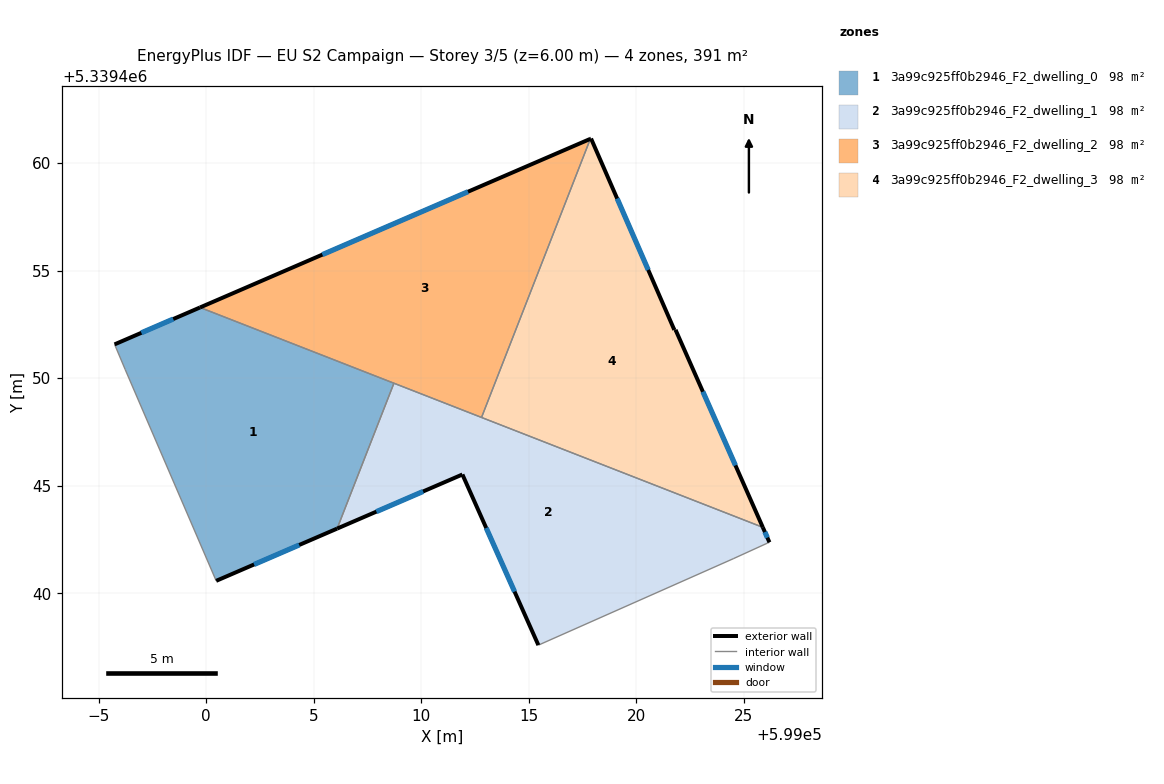
=== STOREY PLAN SPEC (per zone: floor XY polygon, exterior-wall plan segments, windows/doors) ===
zone 1: 3a99c925ff0b2946_F2_dwelling_0  (97.7 m²)
  floor: (599008.73, 5339449.76) (599006.09, 5339443.00) (599000.47, 5339440.58) (598996.24, 5339450.40) (598995.78, 5339451.49) (598995.74, 5339451.57) (598999.72, 5339453.29)
  exterior wall: (598999.72, 5339453.29) – (598995.74, 5339451.57)  [4.3 m]
    window: (598998.47, 5339452.75) – (598996.99, 5339452.11)  [1.8 m²]
  exterior wall: (599000.47, 5339440.58) – (599006.09, 5339443.00)  [6.1 m]
    window: (599002.23, 5339441.34) – (599004.33, 5339442.24)  [2.6 m²]
  interior walls: 5
zone 2: 3a99c925ff0b2946_F2_dwelling_1  (97.7 m²)
  floor: (599025.88, 5339443.06) (599026.19, 5339442.37) (599026.09, 5339442.33) (599024.51, 5339441.60) (599015.45, 5339437.59) (599011.92, 5339445.52) (599006.09, 5339443.00) (599008.73, 5339449.76)
  exterior wall: (599026.19, 5339442.37) – (599025.88, 5339443.06)  [0.8 m]
    window: (599026.09, 5339442.58) – (599025.98, 5339442.84)  [0.3 m²]
  exterior wall: (599011.92, 5339445.52) – (599015.45, 5339437.59)  [8.7 m]
    window: (599013.02, 5339443.03) – (599014.34, 5339440.07)  [3.6 m²]
  exterior wall: (599006.09, 5339443.00) – (599011.92, 5339445.52)  [6.3 m]
    window: (599007.92, 5339443.79) – (599010.09, 5339444.73)  [2.6 m²]
  interior walls: 6
zone 3: 3a99c925ff0b2946_F2_dwelling_2  (97.7 m²)
  floor: (599017.86, 5339461.12) (599012.80, 5339448.17) (598999.72, 5339453.29)
  exterior wall: (599017.86, 5339461.12) – (598999.72, 5339453.29)  [19.8 m]
    window: (599012.18, 5339458.67) – (599005.41, 5339455.74)  [8.3 m²]
  interior walls: 3
zone 4: 3a99c925ff0b2946_F2_dwelling_3  (97.7 m²)
  floor: (599017.90, 5339461.14) (599021.77, 5339452.24) (599021.82, 5339452.25) (599025.88, 5339443.06) (599012.80, 5339448.17) (599017.86, 5339461.12)
  exterior wall: (599017.90, 5339461.14) – (599017.86, 5339461.12)  [0.0 m]
  exterior wall: (599021.77, 5339452.24) – (599017.90, 5339461.14)  [9.7 m]
    window: (599020.56, 5339455.03) – (599019.11, 5339458.35)  [4.1 m²]
  exterior wall: (599021.82, 5339452.25) – (599021.77, 5339452.24)  [0.1 m]
  exterior wall: (599025.88, 5339443.06) – (599021.82, 5339452.25)  [10.0 m]
    window: (599024.61, 5339445.94) – (599023.10, 5339449.37)  [4.2 m²]
  interior walls: 2

=== DERIVED (storey summary) ===
Building: EU S2 Campaign
Storey: 3 of 5  (floor level z = 6.00 m)
Storey gross floor area: 390.8 m²
Zones on this storey: 4
  - 3a99c925ff0b2946_F2_dwelling_0: floor 97.7 m²; exterior wall 10.5 m (31.4 m²); 2 window(s) 4.4 m²; WWR 13.9%
  - 3a99c925ff0b2946_F2_dwelling_1: floor 97.7 m²; exterior wall 15.8 m (47.4 m²); 3 window(s) 6.6 m²; WWR 13.9%
  - 3a99c925ff0b2946_F2_dwelling_2: floor 97.7 m²; exterior wall 19.8 m (59.3 m²); 1 window(s) 8.3 m²; WWR 13.9%
  - 3a99c925ff0b2946_F2_dwelling_3: floor 97.7 m²; exterior wall 19.8 m (59.5 m²); 2 window(s) 8.2 m²; WWR 13.9%
Zone adjacency (shared interzone walls):
  - 3a99c925ff0b2946_F2_dwelling_0 ↔ 3a99c925ff0b2946_F2_dwelling_1
  - 3a99c925ff0b2946_F2_dwelling_0 ↔ 3a99c925ff0b2946_F2_dwelling_2
  - 3a99c925ff0b2946_F2_dwelling_1 ↔ 3a99c925ff0b2946_F2_dwelling_2
  - 3a99c925ff0b2946_F2_dwelling_1 ↔ 3a99c925ff0b2946_F2_dwelling_3
  - 3a99c925ff0b2946_F2_dwelling_2 ↔ 3a99c925ff0b2946_F2_dwelling_3